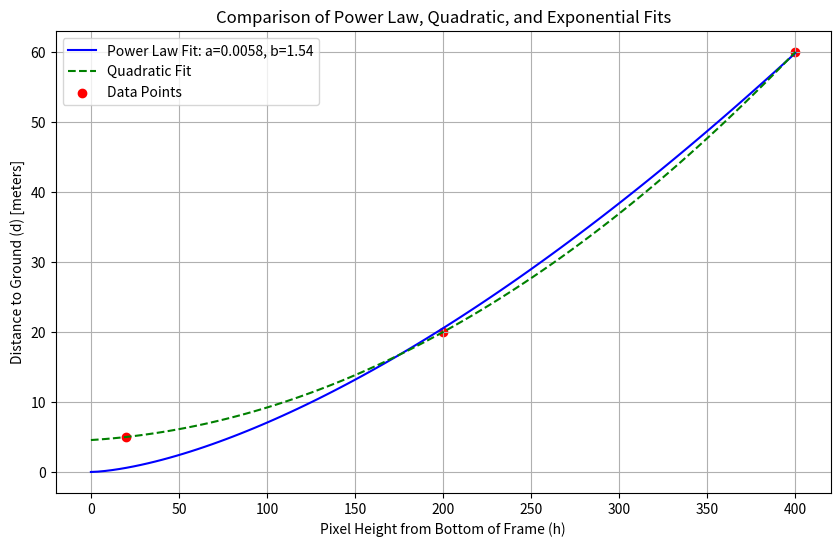

Python code for this plot:
# Import necessary libraries
import numpy as np
from scipy.optimize import curve_fit
import matplotlib.pyplot as plt

# Given data points (pixel heights and corresponding distances)
h_values = np.array([20, 200, 400])
d_values = np.array([5, 20, 60])

# Define the models
# Power Law Model
def power_law(h, a, b):
    return a * h ** b

# Quadratic Model
def quadratic(h, a, b, c):
    return a * h**2 + b * h + c

# Exponential Model
def exponential(h, a, b, c):
    return a * np.exp(b * h) + c

# Fit each model to the data
params_power, _ = curve_fit(power_law, h_values, d_values)
params_quad, _ = curve_fit(quadratic, h_values, d_values)
params_exp, _ = curve_fit(exponential, h_values, d_values)

# Generate a range of pixel heights for plotting
h_plot = np.linspace(0, 400, 100)
d_power = power_law(h_plot, *params_power)
d_quad = quadratic(h_plot, *params_quad)
d_exp = exponential(h_plot, *params_exp)

# Plot the data and the fitted models
plt.figure(figsize=(10, 6))
plt.plot(h_plot, d_power, label=f'Power Law Fit: a={params_power[0]:.4f}, b={params_power[1]:.2f}', color='b')
plt.plot(h_plot, d_quad, label=f'Quadratic Fit', color='g', linestyle='--')
# plt.plot(h_plot, d_exp, label=f'Exponential Fit', color='c', linestyle=':')
plt.scatter(h_values, d_values, color='r', marker='o', label='Data Points')
plt.xlabel('Pixel Height from Bottom of Frame (h)')
plt.ylabel('Distance to Ground (d) [meters]')
plt.title('Comparison of Power Law, Quadratic, and Exponential Fits')
plt.legend()
plt.grid(True)
plt.show()
